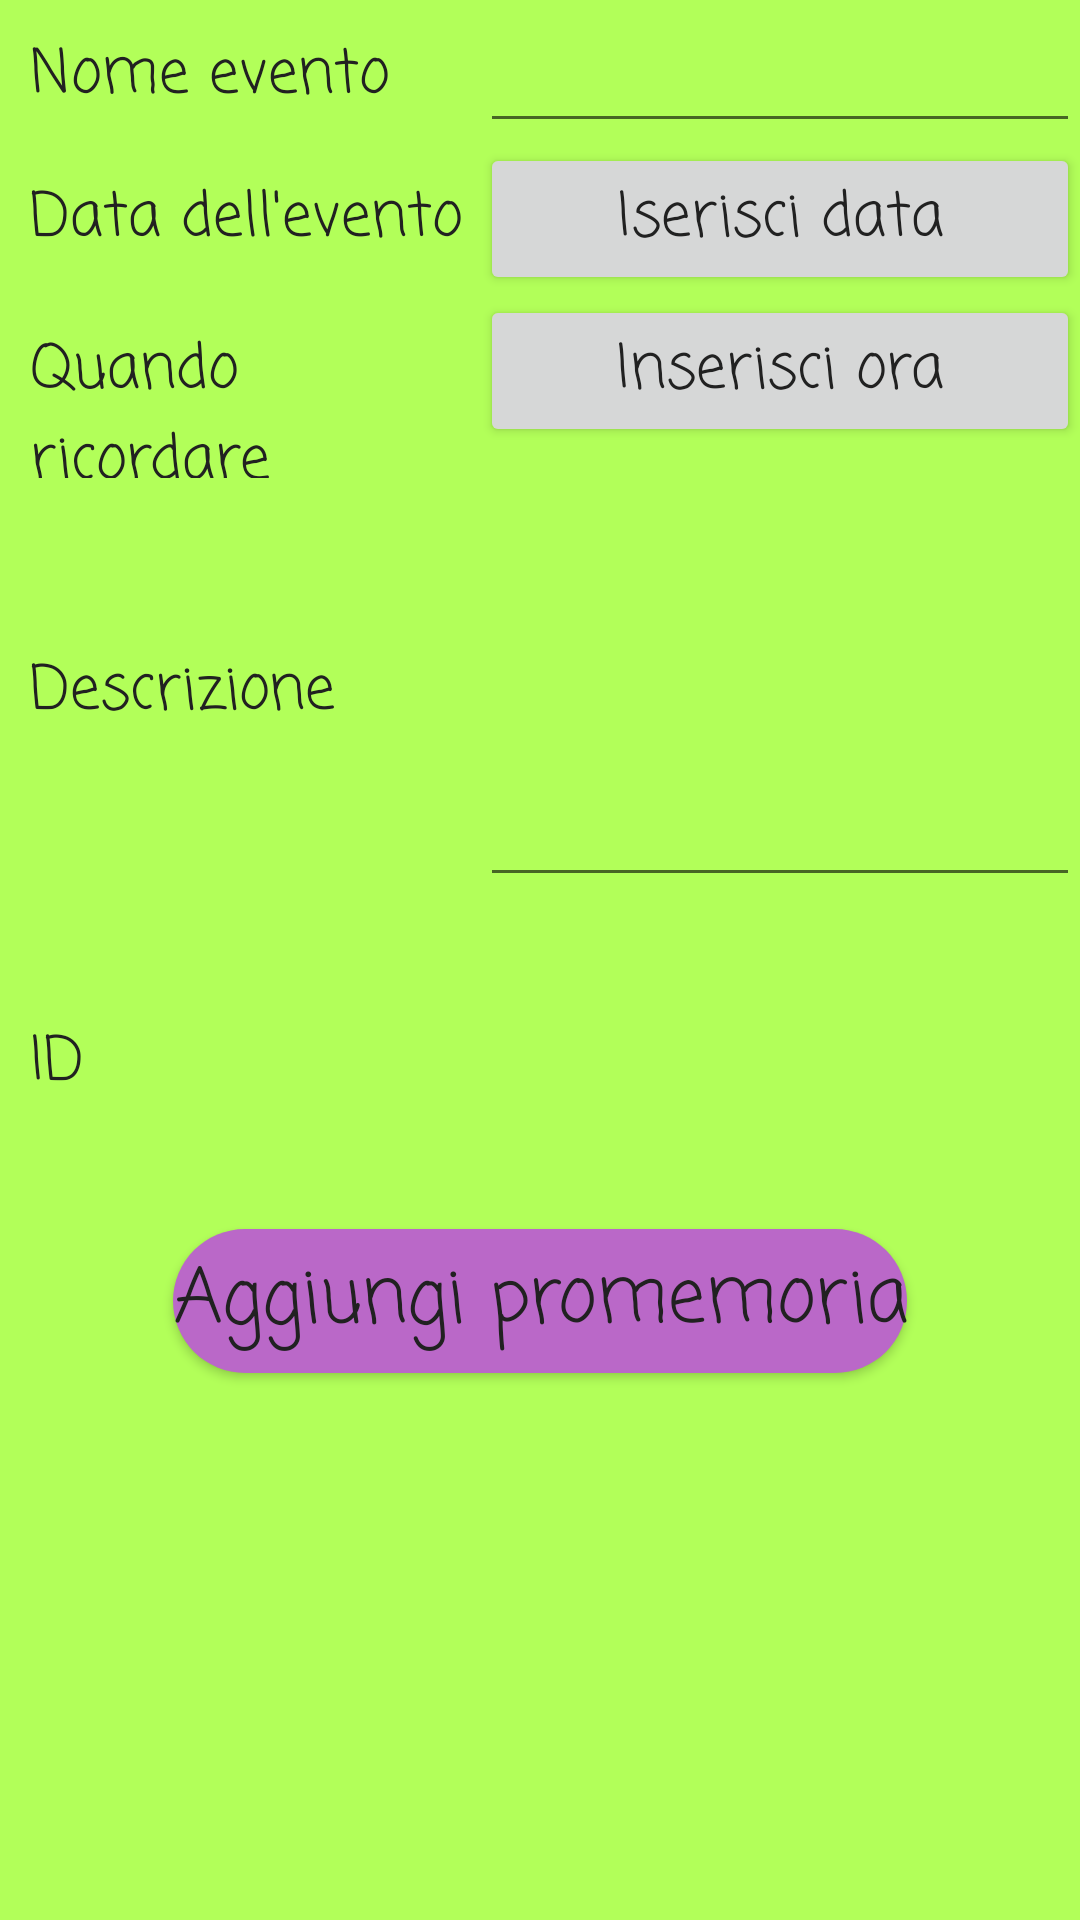

Write the Android layout XML for this screen, with the resource values it uses.
<!-- AndroidManifest.xml: application theme ReminderAppTheme -->
<!-- res/layout/add_reminder_activity.xml -->
<?xml version="1.0" encoding="utf-8"?>
<LinearLayout
    xmlns:android="http://schemas.android.com/apk/res/android"
    xmlns:tools="http://schemas.android.com/tools"
    android:layout_width="match_parent"
    android:layout_height="match_parent"
    android:orientation="vertical"
    android:background="#B2FF59">

    <LinearLayout
        android:layout_width="match_parent"
        android:layout_height="wrap_content"
        android:orientation="horizontal"
        android:layout_marginLeft="10dp">

        <TextView
            android:layout_width="wrap_content"
            android:layout_height="wrap_content"
            android:text="Nome evento"
            style="@style/ReminderAppTheme"
            android:fontFamily="casual"
            android:width="150dp"
            android:textSize="20sp" />

        <EditText
            android:layout_width="0dp"
            android:layout_weight="1"
            android:layout_height="wrap_content"
            style="@style/ReminderAppTheme"
            android:textSize="20sp"
            android:fontFamily="casual"
            android:id="@+id/name_text"/>
    </LinearLayout>
    <LinearLayout
        android:layout_width="match_parent"
        android:layout_height="wrap_content"
        android:orientation="horizontal"
        android:layout_marginLeft="10dp">
        <TextView
            android:layout_width="wrap_content"
            android:layout_height="wrap_content"
            android:textSize="20sp"
            style="@style/ReminderAppTheme"
            android:width="150dp"
            android:fontFamily="casual"
            android:text="Data dell'evento" />
        <Button
            android:layout_width="0dp"
            android:layout_weight="1"
            android:textSize="20sp"
            android:text="Iserisci data"
            android:fontFamily="casual"
            style="@style/ReminderAppTheme"
            android:layout_height="wrap_content"
            android:id="@+id/date_text"/>
    </LinearLayout>
    <LinearLayout
        android:layout_width="match_parent"
        android:layout_height="wrap_content"
        android:orientation="horizontal"
        android:layout_marginLeft="10dp">
        <TextView
            android:layout_width="wrap_content"
            android:layout_height="wrap_content"
            android:text="Quando ricordare"
            android:fontFamily="casual"
            style="@style/ReminderAppTheme"
            android:width="150dp"
            android:textSize="20sp"/>
        <Button
            android:layout_width="0dp"
            android:layout_weight="1"
            android:textSize="20sp"
            android:text="Inserisci ora"
            android:fontFamily="casual"
            style="@style/ReminderAppTheme"
            android:layout_height="wrap_content"
            android:id="@+id/time_text"/>
    </LinearLayout>

    <LinearLayout
        android:layout_width="match_parent"
        android:layout_height="wrap_content"
        android:orientation="horizontal"
        android:layout_marginBottom="40dp"
        android:layout_marginLeft="10dp">
        <TextView
            android:layout_width="wrap_content"
            android:layout_height="wrap_content"
            android:text="Descrizione"
            android:fontFamily="casual"
            style="@style/ReminderAppTheme"
            android:width="150dp"
            android:textSize="20sp"/>
        <EditText
            android:layout_width="0dp"
            android:layout_weight="1"
            android:textSize="20sp"
            android:fontFamily="casual"
            style="@style/ReminderAppTheme"
            android:lines="4"
            android:layout_height="wrap_content"
            android:id="@+id/desc_text"/>
    </LinearLayout>
    <LinearLayout
        android:layout_width="match_parent"
        android:layout_height="wrap_content"
        android:orientation="horizontal"
        android:layout_marginLeft="10dp">
        <TextView
            android:layout_width="wrap_content"
            android:layout_height="wrap_content"
            android:text="ID"
            android:fontFamily="casual"
            style="@style/ReminderAppTheme"
            android:width="150dp"
            android:textSize="20sp"/>
        <TextView
            android:layout_width="0dp"
            android:layout_weight="1"
            android:textSize="20sp"
            android:inputType="number"
            style="@style/ReminderAppTheme"
            android:fontFamily="casual"
            android:layout_height="wrap_content"
            android:id="@+id/id_text"/>
    </LinearLayout>

    <Button
        android:id="@+id/button_add_rem"
        style="@style/ReminderAppTheme"
        android:layout_width="wrap_content"
        android:layout_height="wrap_content"
        android:layout_gravity="center"
        android:layout_marginTop="40dp"
        android:background="@drawable/custombutton"
        android:text="Aggiungi promemoria"
        android:textSize="25sp" />


</LinearLayout>
<!-- resources referenced by this layout -->
<resources>
  <!-- drawable custombutton (drawable) -->
  <?xml version="1.0" encoding="utf-8"?>
  <shape xmlns:android="http://schemas.android.com/apk/res/android"
      android:shape="rectangle">
      <solid android:color="#BA68C8"/>
      <corners android:radius="250dp"/>
  
  </shape>
  <style name="ReminderAppTheme" parent="Theme.AppCompat.Light.NoActionBar">
          
          <item name="colorPrimary">#2196F3</item>
  
          
          <item name="colorPrimaryDark">#1976D2</item>
  
          
          <item name="colorAccent">#0D47A1</item>
          <item name="android:textColor">#212121</item>
          <item name="android:fontFamily">casual</item>
      </style>
</resources>
